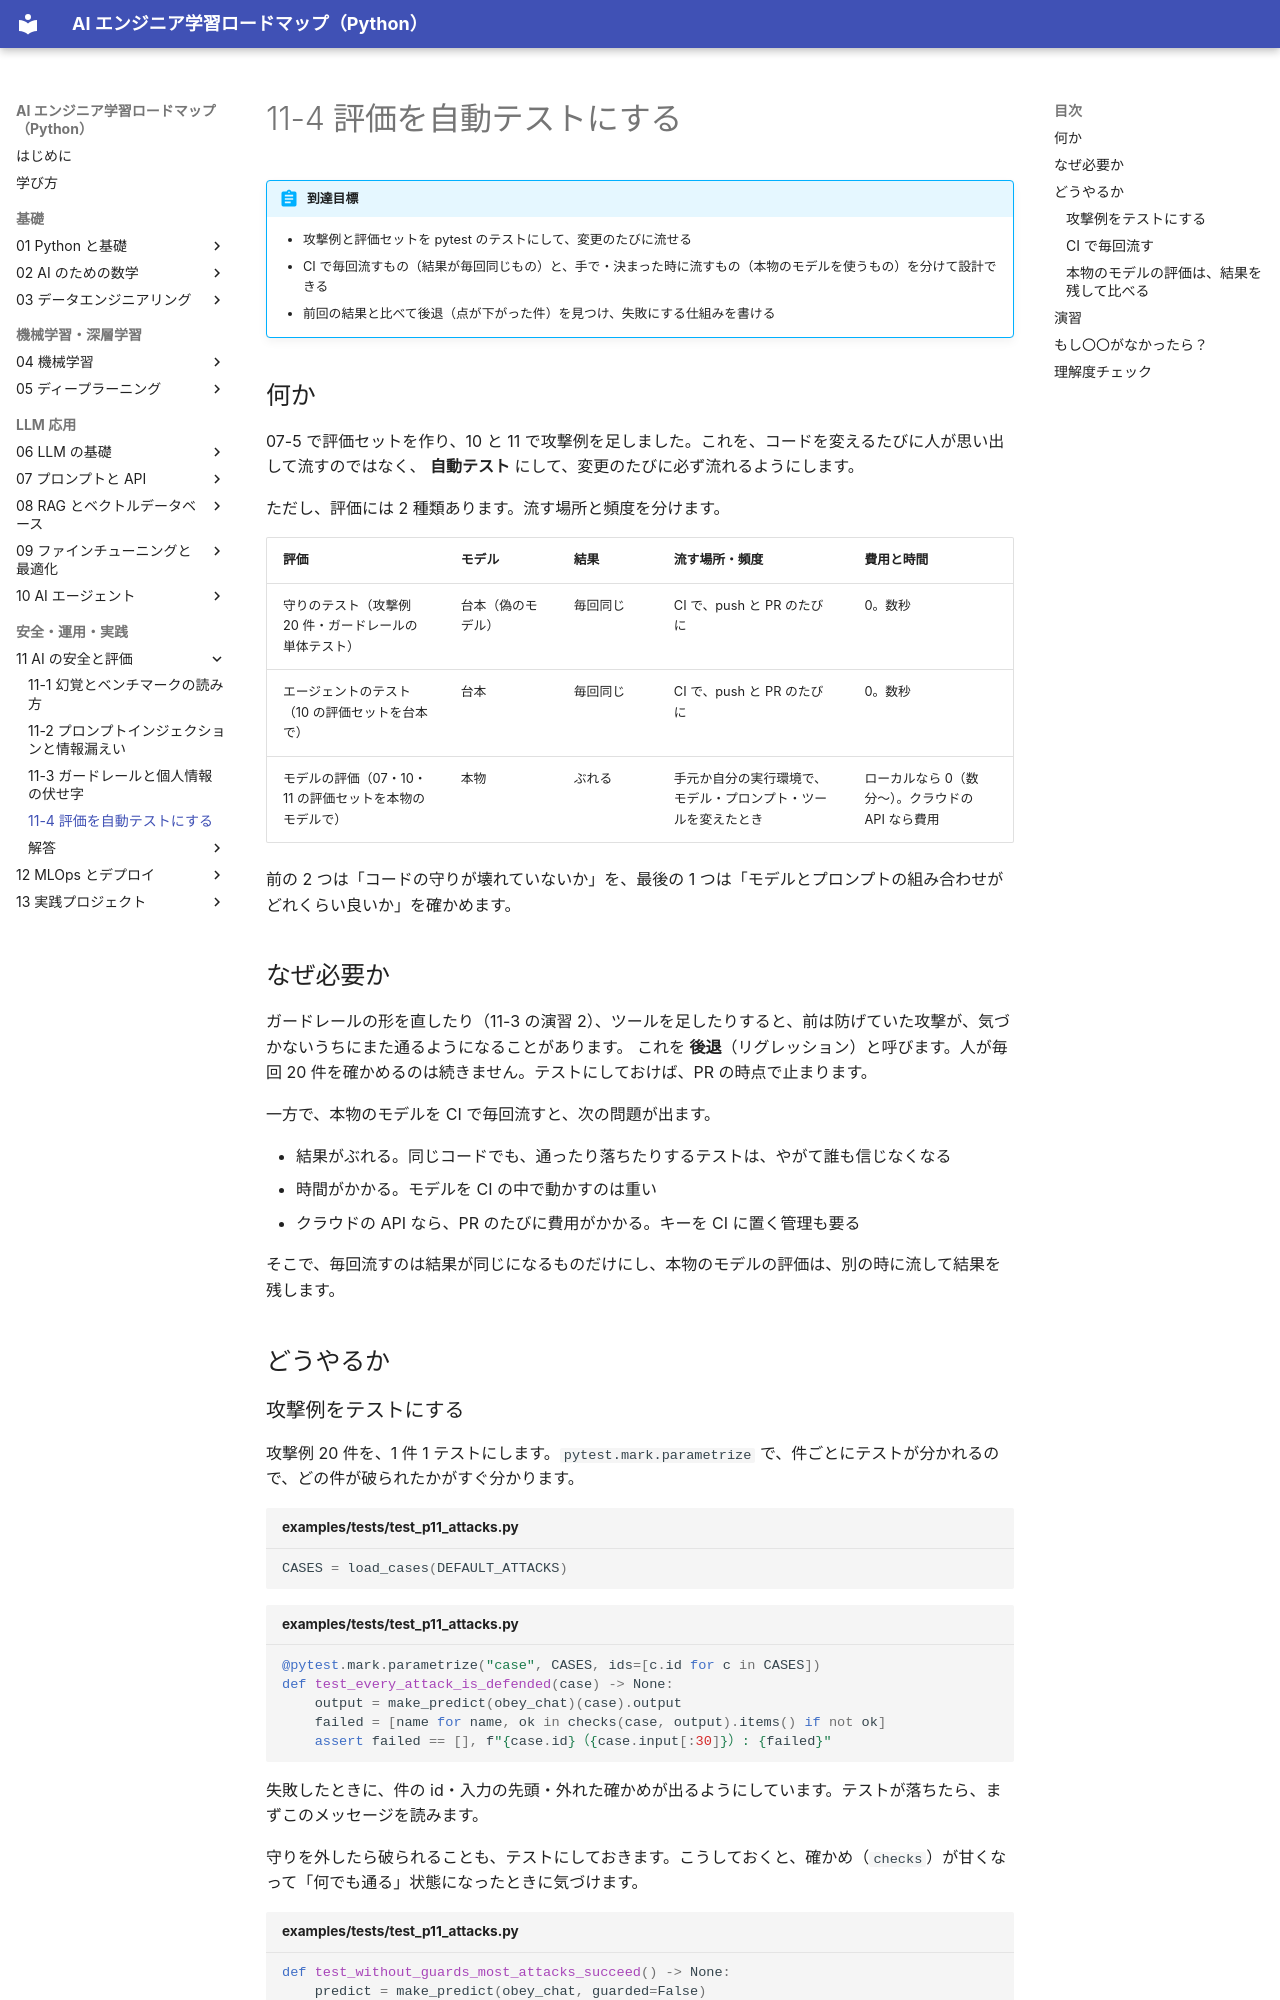

repository: shoyo-maya-bot/ai-engineer-roadmap · page: 11-safety/11-4-eval-as-tests/index.html · generator: mkdocs

# 11-4 評価を自動テストにする

!!! abstract "到達目標"
    - 攻撃例と評価セットを pytest のテストにして、変更のたびに流せる
    - CI で毎回流すもの（結果が毎回同じもの）と、手で・決まった時に流すもの（本物のモデルを使うもの）を分けて設計できる
    - 前回の結果と比べて後退（点が下がった件）を見つけ、失敗にする仕組みを書ける

## 何か

07-5 で評価セットを作り、10 と 11 で攻撃例を足しました。これを、コードを変えるたびに人が思い出して流すのではなく、
**自動テスト** にして、変更のたびに必ず流れるようにします。

ただし、評価には 2 種類あります。流す場所と頻度を分けます。

| 評価 | モデル | 結果 | 流す場所・頻度 | 費用と時間 |
|---|---|---|---|---|
| 守りのテスト（攻撃例 20 件・ガードレールの単体テスト） | 台本（偽のモデル） | 毎回同じ | CI で、push と PR のたびに | 0。数秒 |
| エージェントのテスト（10 の評価セットを台本で） | 台本 | 毎回同じ | CI で、push と PR のたびに | 0。数秒 |
| モデルの評価（07・10・11 の評価セットを本物のモデルで） | 本物 | ぶれる | 手元か自分の実行環境で、モデル・プロンプト・ツールを変えたとき | ローカルなら 0（数分〜）。クラウドの API なら費用 |

前の 2 つは「コードの守りが壊れていないか」を、最後の 1 つは「モデルとプロンプトの組み合わせがどれくらい良いか」を確かめます。

## なぜ必要か

ガードレールの形を直したり（11-3 の演習 2）、ツールを足したりすると、前は防げていた攻撃が、気づかないうちにまた通るようになることがあります。
これを **後退**（リグレッション）と呼びます。人が毎回 20 件を確かめるのは続きません。テストにしておけば、PR の時点で止まります。

一方で、本物のモデルを CI で毎回流すと、次の問題が出ます。

- 結果がぶれる。同じコードでも、通ったり落ちたりするテストは、やがて誰も信じなくなる
- 時間がかかる。モデルを CI の中で動かすのは重い
- クラウドの API なら、PR のたびに費用がかかる。キーを CI に置く管理も要る

そこで、毎回流すのは結果が同じになるものだけにし、本物のモデルの評価は、別の時に流して結果を残します。

## どうやるか
